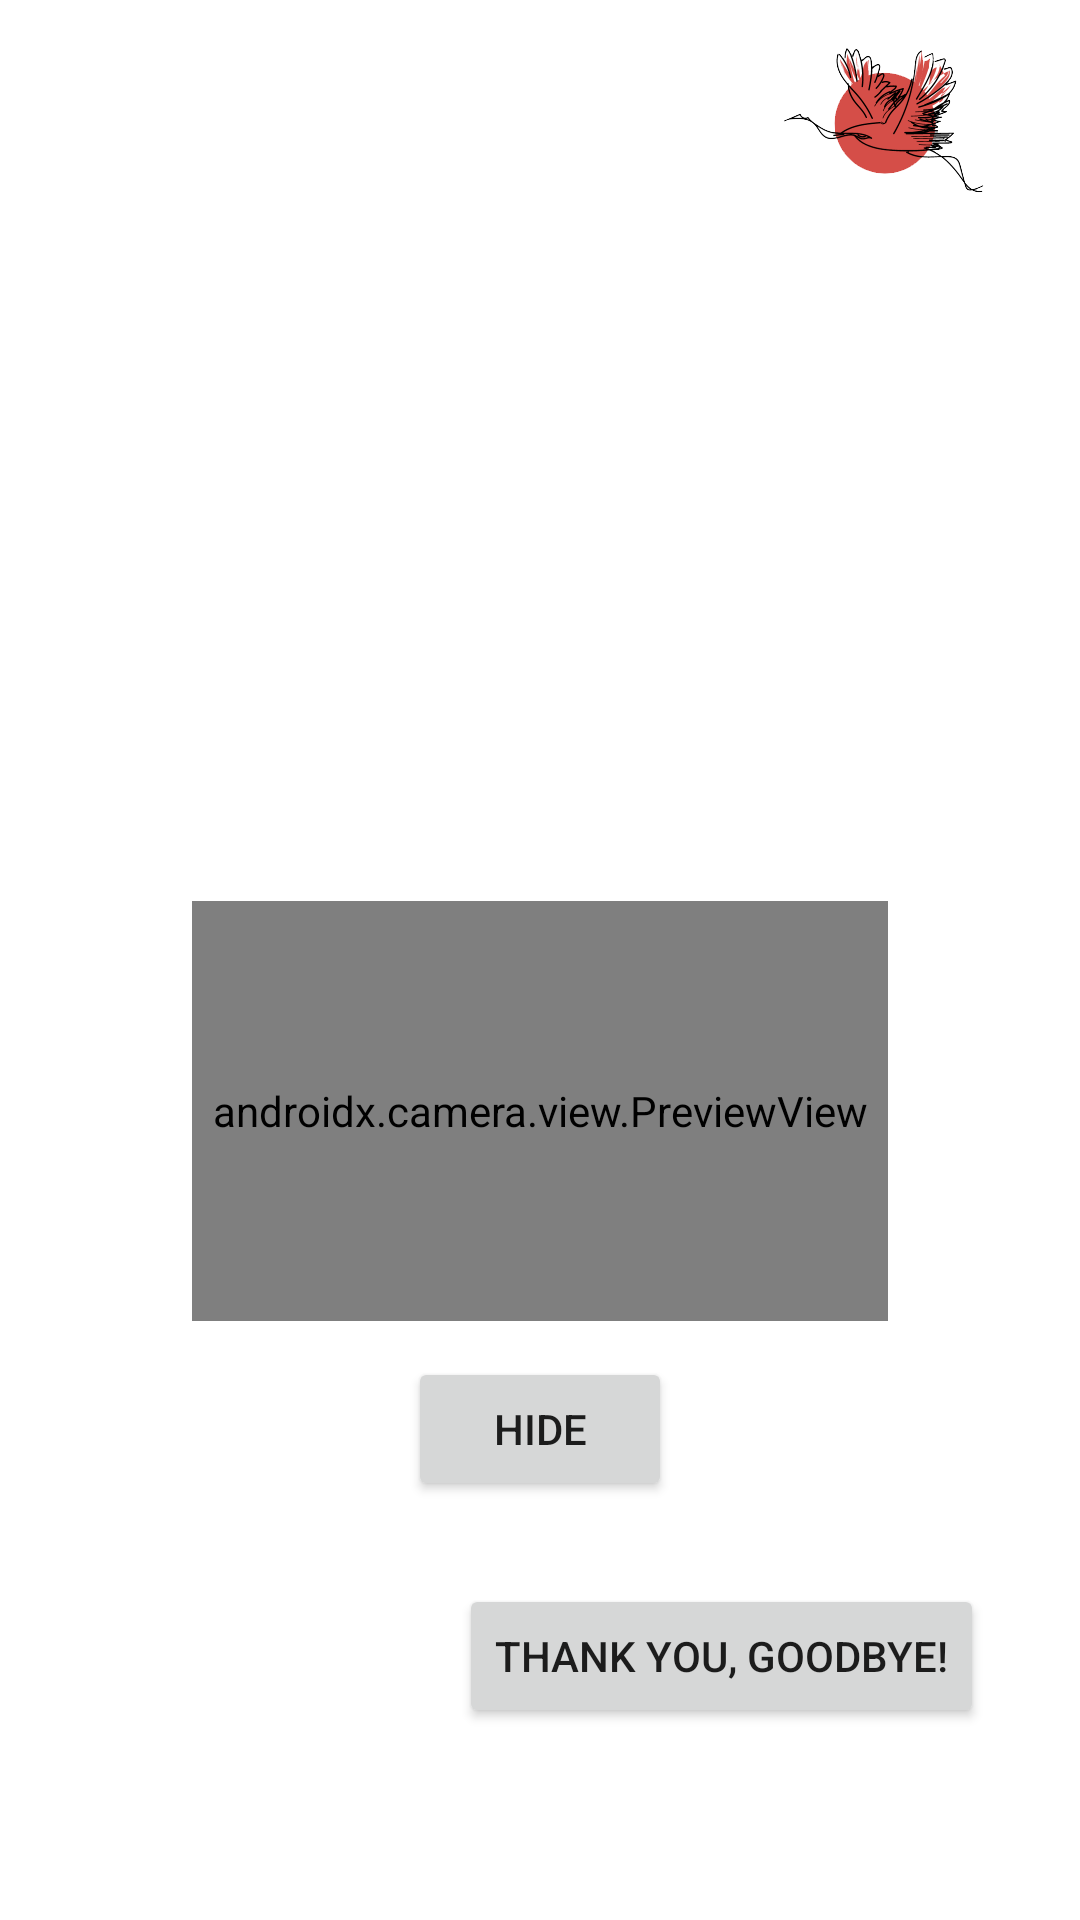

Here is an Android app screen rendered from its layout file. Give the layout XML and the strings, colors and styles it references.
<!-- AndroidManifest.xml: application theme Theme.EarlySamurai -->
<!-- res/layout/activity_meeting.xml -->
<?xml version="1.0" encoding="utf-8"?>
<androidx.constraintlayout.widget.ConstraintLayout xmlns:android="http://schemas.android.com/apk/res/android"
    xmlns:app="http://schemas.android.com/apk/res-auto"
    xmlns:tools="http://schemas.android.com/tools"
    android:layout_width="match_parent"
    android:layout_height="match_parent">

    <include
        android:id="@+id/main_header_bar"
        layout="@layout/header_bar"
        android:layout_width="match_parent"
        android:layout_height="wrap_content"
        app:layout_constraintTop_toTopOf="parent"
        app:layout_constraintStart_toStartOf="parent"
        app:layout_constraintEnd_toEndOf="parent"
        />

    <FrameLayout
        android:id="@+id/some_user_cam_container"
        android:layout_width="0dp"
        android:layout_height="140dp"
        app:layout_constraintTop_toBottomOf="@+id/main_header_bar"
        app:layout_constraintStart_toStartOf="parent"
        app:layout_constraintEnd_toEndOf="parent"
        android:layout_marginTop="@dimen/margin_medium"
        android:layout_marginLeft="@dimen/margin_big"
        android:layout_marginRight="@dimen/margin_big">

        <androidx.constraintlayout.widget.ConstraintLayout
            android:layout_width="match_parent"
            android:layout_height="match_parent">

            <ImageView
                android:id="@+id/some_user_profile_picture"
                android:layout_width="0dp"
                android:layout_height="0dp"
                app:layout_constraintBottom_toBottomOf="parent"
                app:layout_constraintEnd_toEndOf="parent"
                app:layout_constraintStart_toStartOf="parent"
                app:layout_constraintTop_toTopOf="parent"
                tools:srcCompat="@tools:sample/avatars"
                android:src="@mipmap/ic_launcher"/>

            <androidx.camera.view.PreviewView
                android:id="@+id/some_user_camera_preview"
                android:visibility="gone"
                app:layout_constraintTop_toTopOf="parent"
                app:layout_constraintBottom_toBottomOf="parent"
                app:layout_constraintStart_toStartOf="parent"
                app:layout_constraintEnd_toEndOf="parent"
                android:layout_width="0dp"
                android:layout_height="0dp" />
        </androidx.constraintlayout.widget.ConstraintLayout>

    </FrameLayout>

    <FrameLayout
        android:id="@+id/current_user_cam_container"
        android:layout_width="0dp"
        android:layout_height="140dp"
        app:layout_constraintTop_toBottomOf="@+id/some_user_cam_container"
        app:layout_constraintStart_toStartOf="parent"
        app:layout_constraintEnd_toEndOf="parent"
        android:layout_marginTop="@dimen/margin_big"
        android:layout_marginLeft="@dimen/margin_big"
        android:layout_marginRight="@dimen/margin_big">

        <androidx.constraintlayout.widget.ConstraintLayout
            android:layout_width="match_parent"
            android:layout_height="match_parent">

            <ImageView
                android:id="@+id/current_user_profile_picture"
                android:visibility="gone"
                android:layout_width="0dp"
                android:layout_height="0dp"
                app:layout_constraintBottom_toBottomOf="parent"
                app:layout_constraintEnd_toEndOf="parent"
                app:layout_constraintStart_toStartOf="parent"
                app:layout_constraintTop_toTopOf="parent"
                tools:srcCompat="@tools:sample/avatars"
                android:src="@mipmap/ic_launcher"/>

            <androidx.camera.view.PreviewView
                android:id="@+id/current_user_camera_preview"
                android:visibility="visible"
                app:layout_constraintTop_toTopOf="parent"
                app:layout_constraintBottom_toBottomOf="parent"
                app:layout_constraintStart_toStartOf="parent"
                app:layout_constraintEnd_toEndOf="parent"
                android:layout_width="0dp"
                android:layout_height="0dp" />
        </androidx.constraintlayout.widget.ConstraintLayout>

    </FrameLayout>

    <Button
        android:id="@+id/goodbye"
        android:layout_width="wrap_content"
        android:layout_height="wrap_content"
        android:layout_marginEnd="@dimen/margin_medium"
        android:layout_marginBottom="@dimen/margin_big"
        android:text="@string/thank_you"
        app:layout_constraintBottom_toBottomOf="parent"
        app:layout_constraintEnd_toEndOf="parent" />

    <Button
        android:id="@+id/hide_camera_button"
        android:layout_width="wrap_content"
        android:layout_height="wrap_content"
        android:layout_marginTop="12dp"
        android:text="hide"
        app:layout_constraintEnd_toEndOf="parent"
        app:layout_constraintStart_toStartOf="parent"
        app:layout_constraintTop_toBottomOf="@+id/current_user_cam_container" />


</androidx.constraintlayout.widget.ConstraintLayout>
<!-- res/layout/header_bar.xml (included above) -->
<?xml version="1.0" encoding="utf-8"?>
<androidx.constraintlayout.widget.ConstraintLayout xmlns:android="http://schemas.android.com/apk/res/android"
    xmlns:app="http://schemas.android.com/apk/res-auto"
    xmlns:tools="http://schemas.android.com/tools"
    android:layout_width="match_parent"
    android:layout_height="wrap_content">

    <ImageView
        android:id="@+id/logo_image_right"
        android:layout_width="wrap_content"
        android:layout_height="wrap_content"
        android:layout_marginTop="@dimen/margin_small"
        android:layout_marginEnd="@dimen/margin_medium"
        android:contentDescription="@string/logo_image"
        app:layout_constraintEnd_toEndOf="parent"
        app:layout_constraintTop_toTopOf="parent"
        app:srcCompat="@drawable/logo_deals" />

    <ImageView
        android:id="@+id/logo_image_mid"
        android:layout_width="@dimen/logo_image_size_big"
        android:layout_height="@dimen/logo_image_size_big"
        android:layout_marginTop="@dimen/margin_small"
        android:contentDescription="@string/logo_image_big"
        app:layout_constraintEnd_toEndOf="parent"
        app:layout_constraintStart_toStartOf="parent"
        app:layout_constraintTop_toTopOf="parent"
        app:srcCompat="@drawable/logo_orange"
        tools:visibility="gone" />

    <ImageView
        android:id="@+id/logo_text"
        android:layout_width="0dp"
        android:layout_height="wrap_content"
        android:contentDescription="@string/logo_text"
        app:layout_constraintEnd_toEndOf="parent"
        app:layout_constraintStart_toStartOf="parent"
        app:layout_constraintTop_toBottomOf="@+id/logo_image_mid"
        app:srcCompat="@drawable/logo_text"
        tools:visibility="gone" />

    <ImageView
        android:id="@+id/back_arrow"
        android:layout_width="28dp"
        android:layout_height="28dp"
        android:layout_marginStart="36dp"
        app:layout_constraintBottom_toBottomOf="parent"
        app:layout_constraintStart_toStartOf="parent"
        app:layout_constraintTop_toTopOf="parent"
        app:srcCompat="@drawable/ic_back_arrow"
        tools:visibility="gone"/>
</androidx.constraintlayout.widget.ConstraintLayout>
<!-- resources referenced by this layout -->
<resources>
  <dimen name="logo_image_size_big">80dp</dimen>
  <dimen name="margin_big">64dp</dimen>
  <dimen name="margin_medium">32dp</dimen>
  <dimen name="margin_small">16dp</dimen>
  <!-- drawable logo_deals: png bitmap (drawable-nodpi, 21089 bytes) -->
  <!-- drawable logo_orange: png bitmap (drawable-nodpi, 21922 bytes) -->
  <!-- drawable logo_text: png bitmap (drawable-nodpi, 22564 bytes) -->
  <string name="logo_image">Logo image</string>
  <string name="logo_image_big">Logo image big</string>
  <string name="logo_text">Logo text</string>
  <string name="thank_you">Thank you, goodbye!</string>
  <style name="Theme.EarlySamurai" parent="Theme.MaterialComponents.DayNight.NoActionBar">
          
          <item name="colorPrimary">@color/purple_500</item>
          <item name="colorPrimaryVariant">@color/purple_700</item>
          <item name="colorOnPrimary">@color/white</item>
          
          <item name="colorSecondary">@color/teal_200</item>
          <item name="colorSecondaryVariant">@color/teal_700</item>
          <item name="colorOnSecondary">@color/black</item>
          
          <item name="android:statusBarColor" tools:targetApi="l">?attr/colorPrimaryVariant</item>
          
      </style>
  <color name="purple_500">#FF6200EE</color>
  <color name="purple_700">#FF3700B3</color>
  <color name="white">#FFFFFFFF</color>
  <color name="teal_200">#FF03DAC5</color>
  <color name="teal_700">#FF018786</color>
  <color name="black">#FF000000</color>
</resources>
